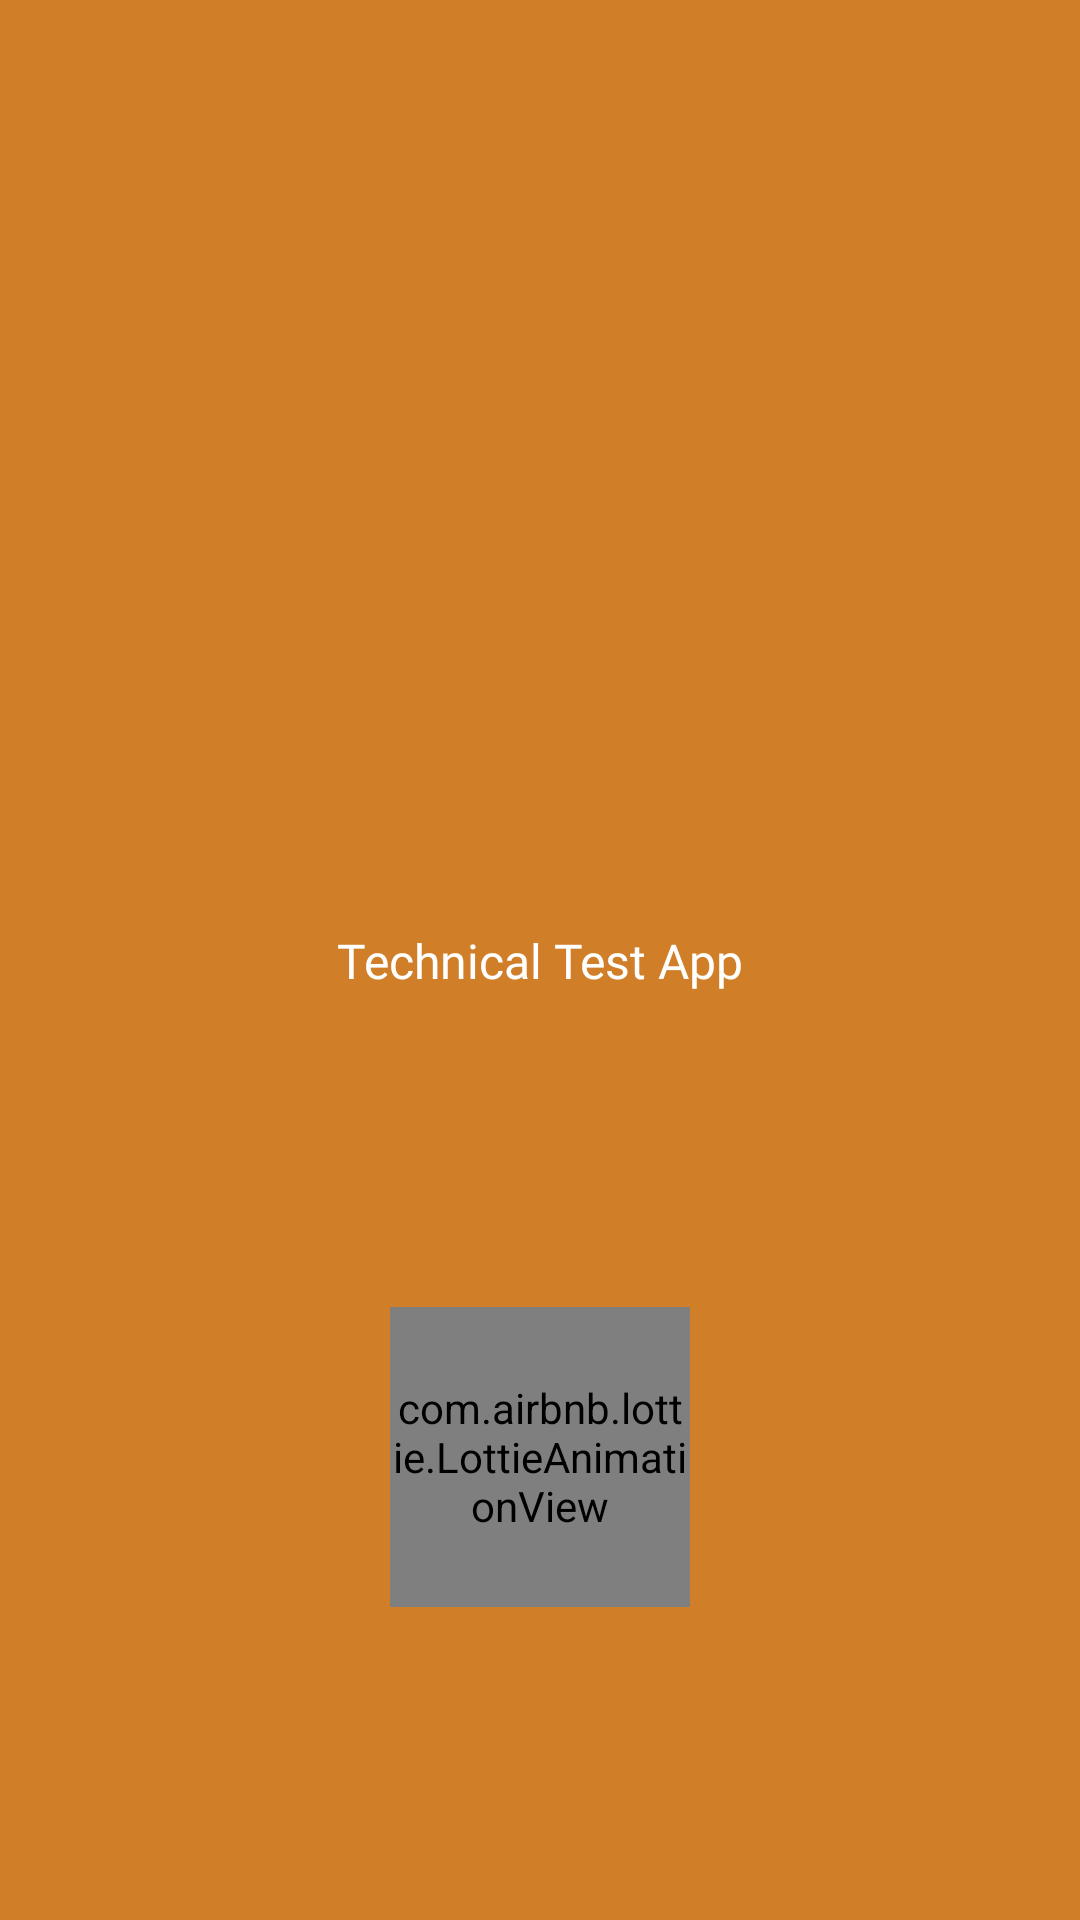

Reconstruct the res/layout file that produces this screen, plus the resources it refers to.
<!-- AndroidManifest.xml: application theme Theme.TechnicalTestApp.Light -->
<!-- res/layout/activity_splash_screen.xml -->
<?xml version="1.0" encoding="utf-8"?>
<androidx.constraintlayout.widget.ConstraintLayout
    android:background="#D07F28"
    xmlns:android="http://schemas.android.com/apk/res/android"
    xmlns:app="http://schemas.android.com/apk/res-auto"
    xmlns:tools="http://schemas.android.com/tools"
    android:layout_width="match_parent"
    android:layout_height="match_parent"
    tools:context=".view.activity.SplashScreenActivity">

    <TextView
        android:drawablePadding="10dp"
        android:drawableTint="@android:color/white"
        android:drawableStart="@drawable/baseline_work_history_24"
        android:textSize="16dp"
        android:id="@+id/textView"
        android:layout_width="wrap_content"
        android:layout_height="wrap_content"
        android:fontFamily="@font/montserrat_bold"
        android:text="@string/app_name"
        android:textColor="@android:color/white"
        app:layout_constraintBottom_toBottomOf="parent"
        app:layout_constraintEnd_toEndOf="parent"
        app:layout_constraintStart_toStartOf="parent"
        app:layout_constraintTop_toTopOf="parent" />

    <com.airbnb.lottie.LottieAnimationView
        app:lottie_autoPlay="true"
        app:lottie_loop="true"
        android:layout_width="100dp"
        android:layout_height="100dp"
        app:layout_constraintBottom_toBottomOf="parent"
        app:layout_constraintEnd_toEndOf="parent"
        app:layout_constraintStart_toStartOf="parent"
        app:layout_constraintTop_toBottomOf="@+id/textView"
        app:lottie_rawRes="@raw/loading" />

</androidx.constraintlayout.widget.ConstraintLayout>
<!-- resources referenced by this layout -->
<resources>
  <string name="app_name">Technical Test App</string>
  <style name="Theme.TechnicalTestApp.Light" parent="Theme.MaterialComponents.Light.NoActionBar">
          
          <item name="colorPrimary">@color/purple_500</item>
          <item name="colorPrimaryVariant">@color/purple_700</item>
          <item name="colorOnPrimary">@color/white</item>
          
          <item name="colorSecondary">@color/teal_200</item>
          <item name="colorSecondaryVariant">@color/teal_700</item>
          <item name="colorOnSecondary">@color/black</item>
          
          <item name="android:statusBarColor">?attr/colorPrimaryVariant</item>
          
      </style>
  <!-- not gathered from this repository: default colours our renderer supplied (Android Studio template values) -->
  <color name="purple_500">#FF6200EE</color>
  <color name="purple_700">#FF3700B3</color>
  <color name="teal_200">#FF03DAC5</color>
  <color name="teal_700">#FF018786</color>
  <color name="black">#FF000000</color>
  <color name="white">#FFFFFFFF</color>
</resources>
